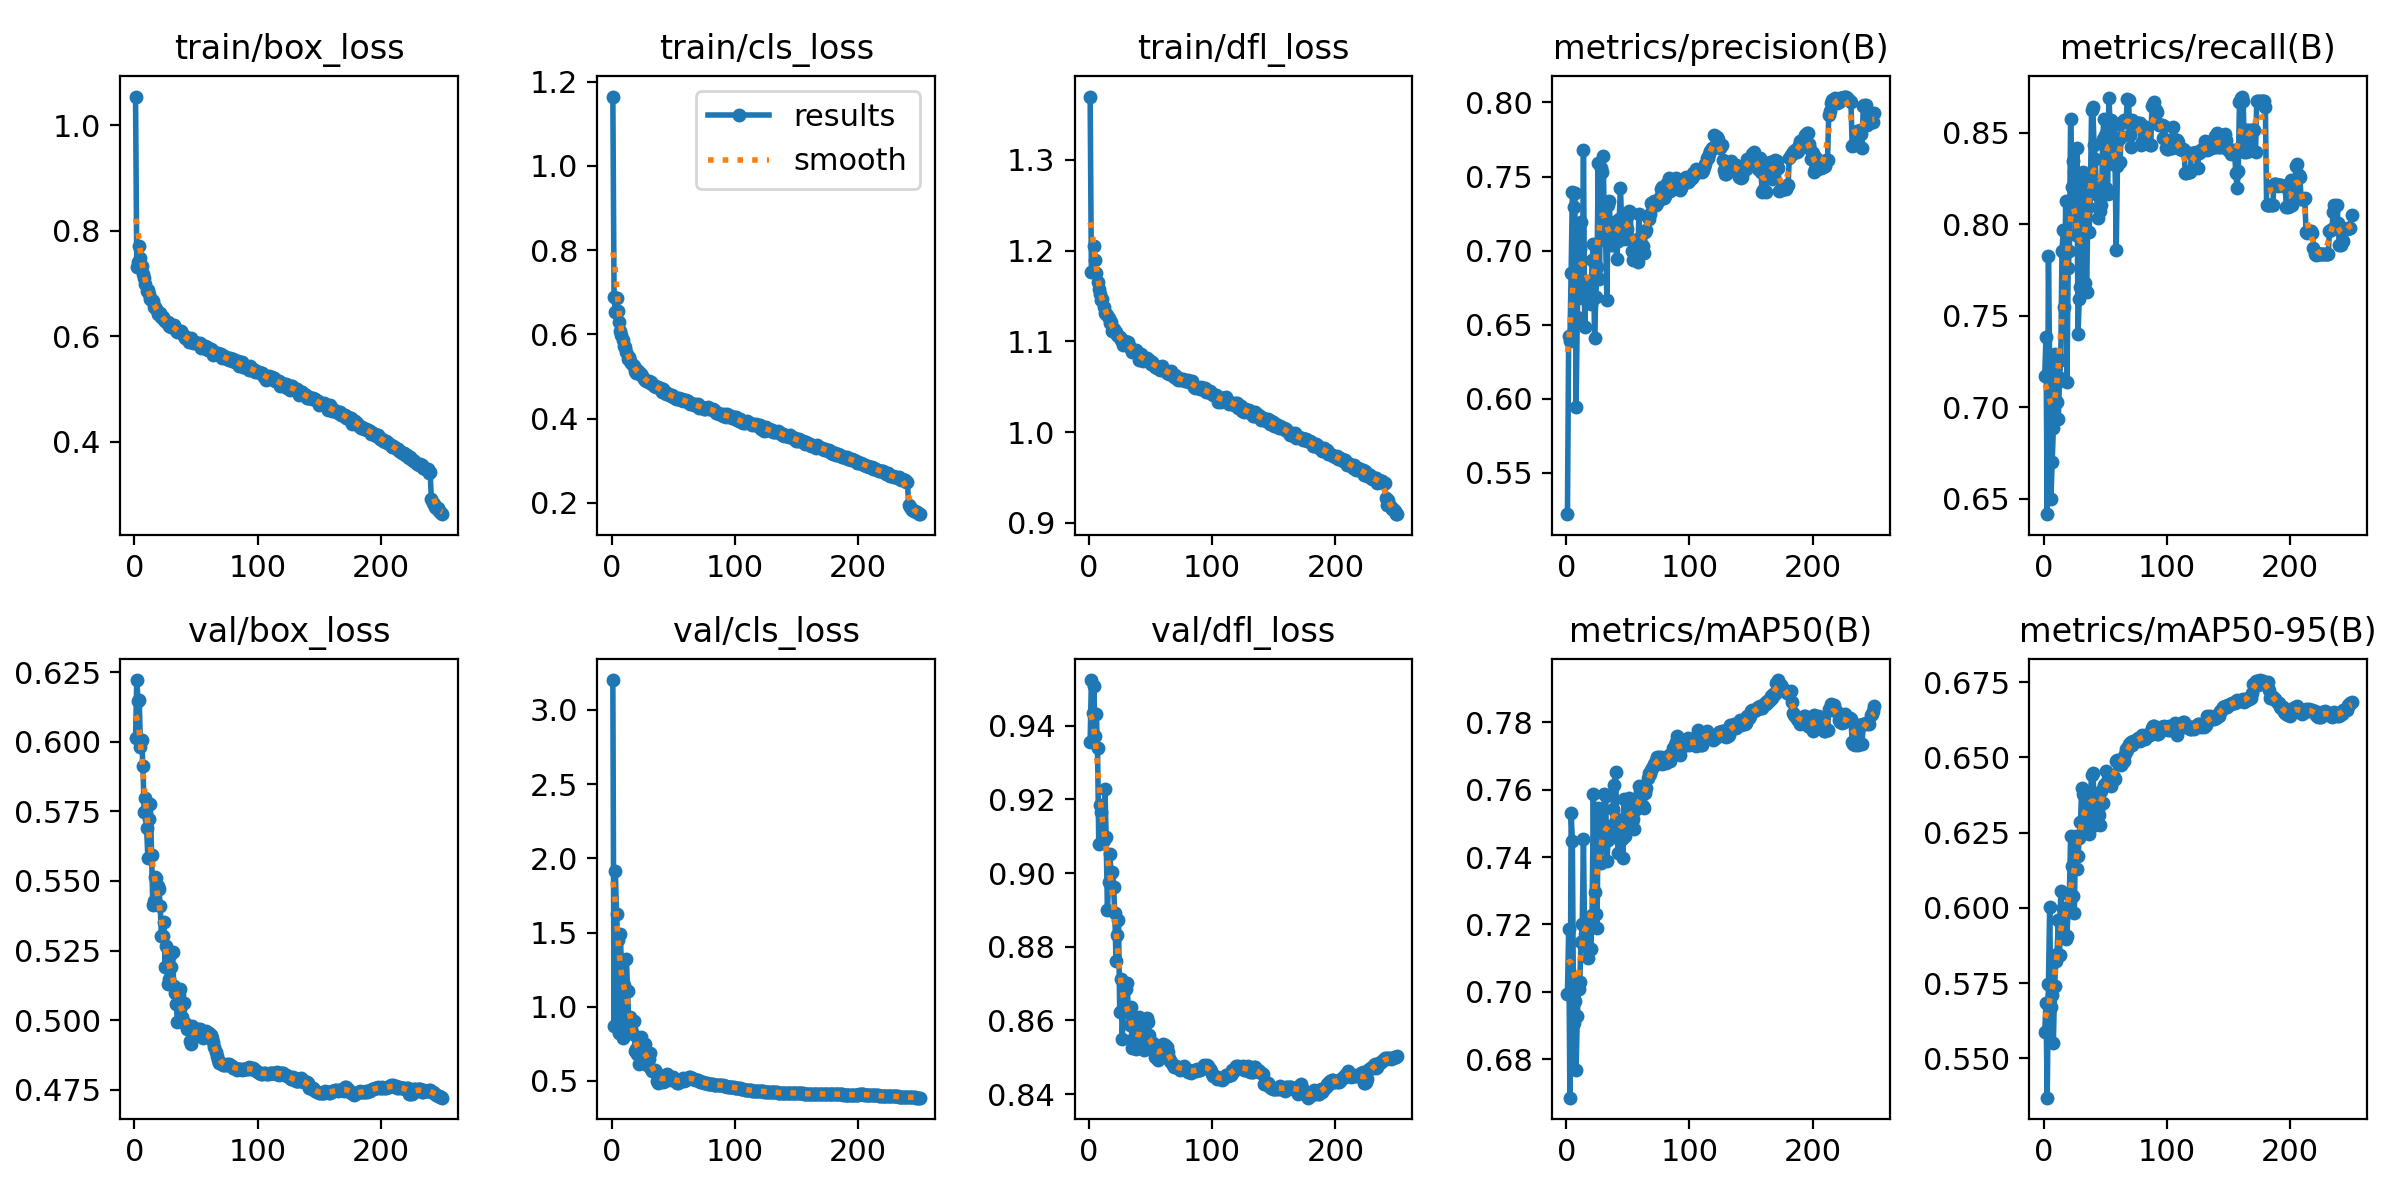

Source data for this figure (header and first rows):
epoch, time, train/box_loss, train/cls_loss, train/dfl_loss, metrics/precision(B), metrics/recall(B), metrics/mAP50(B), metrics/mAP50-95(B), val/box_loss, val/cls_loss, val/dfl_loss, lr/pg0, lr/pg1, lr/pg2
1, 159.5, 1.054, 1.165, 1.37, 0.5222, 0.7173, 0.6993, 0.5587, 0.6014, 3.201, 0.9355, 0.003332, 0.003332, 0.003332
2, 313.6, 0.7305, 0.6882, 1.177, 0.6422, 0.7382, 0.7185, 0.5682, 0.6221, 0.8678, 0.9524, 0.006638, 0.006638, 0.006638
3, 466.8, 0.7406, 0.653, 1.178, 0.6389, 0.6417, 0.6685, 0.5369, 0.6147, 1.915, 0.9436, 0.009919, 0.009919, 0.009919
4, 619.8, 0.771, 0.6868, 1.205, 0.6853, 0.7827, 0.7532, 0.5746, 0.6151, 1.623, 0.9507, 0.009881, 0.009881, 0.009881
5, 773.6, 0.7491, 0.6554, 1.19, 0.7399, 0.724, 0.7449, 0.6003, 0.5979, 1.447, 0.9372, 0.009842, 0.009842, 0.009842
6, 927.2, 0.733, 0.6295, 1.176, 0.7296, 0.6501, 0.6906, 0.5669, 0.6006, 0.8245, 0.9431, 0.009802, 0.009802, 0.009802
7, 1081, 0.7184, 0.6081, 1.165, 0.7389, 0.6702, 0.6973, 0.5709, 0.5913, 1.491, 0.9338, 0.009762, 0.009762, 0.009762
8, 1236, 0.7103, 0.5989, 1.158, 0.5948, 0.6888, 0.6767, 0.5552, 0.5747, 1.278, 0.908, 0.009723, 0.009723, 0.009723
9, 3379, 0.6992, 0.5873, 1.152, 0.6556, 0.7293, 0.6927, 0.574, 0.5797, 0.7918, 0.9186, 0.009683, 0.009683, 0.009683
10, 3534, 0.6863, 0.5725, 1.145, 0.6953, 0.7128, 0.7009, 0.5823, 0.5691, 1.149, 0.9165, 0.009644, 0.009644, 0.009644
11, 3688, 0.6886, 0.571, 1.146, 0.7014, 0.7029, 0.7028, 0.5848, 0.5582, 1.109, 0.9086, 0.009604, 0.009604, 0.009604
12, 3843, 0.6797, 0.559, 1.138, 0.7194, 0.6939, 0.7148, 0.5959, 0.5722, 1.32, 0.909, 0.009564, 0.009564, 0.009564
13, 4001, 0.6715, 0.5406, 1.131, 0.6681, 0.7159, 0.72, 0.5845, 0.5776, 1.107, 0.9229, 0.009525, 0.009525, 0.009525
14, 4156, 0.669, 0.5468, 1.13, 0.7681, 0.7257, 0.7454, 0.6057, 0.5593, 0.8756, 0.9099, 0.009485, 0.009485, 0.009485
15, 4310, 0.6679, 0.5366, 1.129, 0.6483, 0.7854, 0.7136, 0.5963, 0.5414, 0.9341, 0.89, 0.009446, 0.009446, 0.009446
16, 4463, 0.6548, 0.533, 1.126, 0.6708, 0.7967, 0.7171, 0.5998, 0.5427, 0.8521, 0.8975, 0.009406, 0.009406, 0.009406
17, 4616, 0.6549, 0.5274, 1.121, 0.6785, 0.7546, 0.722, 0.5985, 0.5513, 0.814, 0.9051, 0.009366, 0.009366, 0.009366
18, 4769, 0.6512, 0.5249, 1.122, 0.678, 0.8128, 0.7099, 0.5897, 0.5511, 0.9017, 0.9, 0.009327, 0.009327, 0.009327
19, 4923, 0.642, 0.5126, 1.112, 0.6766, 0.714, 0.7126, 0.5905, 0.5481, 0.7003, 0.9003, 0.009287, 0.009287, 0.009287
20, 5077, 0.6434, 0.509, 1.114, 0.6642, 0.7761, 0.7127, 0.6002, 0.5469, 0.7136, 0.8962, 0.009248, 0.009248, 0.009248
21, 5230, 0.6442, 0.5146, 1.11, 0.6934, 0.7852, 0.7227, 0.6044, 0.5412, 0.6812, 0.8891, 0.009208, 0.009208, 0.009208
22, 5384, 0.6375, 0.5101, 1.11, 0.7044, 0.8574, 0.7587, 0.624, 0.5301, 0.6171, 0.8761, 0.009168, 0.009168, 0.009168
23, 5538, 0.6362, 0.5064, 1.107, 0.6408, 0.8206, 0.7295, 0.614, 0.5303, 0.6588, 0.8831, 0.009129, 0.009129, 0.009129
24, 5691, 0.631, 0.5054, 1.106, 0.6685, 0.8347, 0.7232, 0.6039, 0.5351, 0.7994, 0.8872, 0.009089, 0.009089, 0.009089
25, 5845, 0.6288, 0.5022, 1.105, 0.689, 0.8285, 0.719, 0.5982, 0.5193, 0.7518, 0.8623, 0.00905, 0.00905, 0.00905
26, 5998, 0.6273, 0.494, 1.102, 0.7589, 0.7941, 0.7547, 0.6239, 0.5266, 0.6803, 0.8713, 0.00901, 0.00901, 0.00901
27, 6151, 0.6269, 0.4931, 1.1, 0.6807, 0.8414, 0.7387, 0.6129, 0.5131, 0.7506, 0.8549, 0.00897, 0.00897, 0.00897
28, 6306, 0.6199, 0.489, 1.096, 0.7555, 0.74, 0.7384, 0.6172, 0.5147, 0.6483, 0.8631, 0.008931, 0.008931, 0.008931
29, 6459, 0.6242, 0.4893, 1.1, 0.7528, 0.7594, 0.7486, 0.6233, 0.5235, 0.6049, 0.8635, 0.008891, 0.008891, 0.008891
30, 6612, 0.6186, 0.4884, 1.099, 0.7642, 0.7659, 0.7467, 0.6284, 0.5192, 0.6483, 0.8685, 0.008852, 0.008852, 0.008852
31, 6767, 0.6188, 0.4844, 1.098, 0.7142, 0.7946, 0.7587, 0.6398, 0.5243, 0.6852, 0.8701, 0.008812, 0.008812, 0.008812
32, 6921, 0.6209, 0.4862, 1.099, 0.7065, 0.8283, 0.758, 0.6378, 0.5124, 0.58, 0.8623, 0.008772, 0.008772, 0.008772
33, 7075, 0.6144, 0.4834, 1.094, 0.667, 0.8239, 0.7387, 0.6253, 0.5096, 0.5686, 0.8589, 0.008733, 0.008733, 0.008733
34, 7229, 0.6136, 0.4776, 1.092, 0.7308, 0.7681, 0.745, 0.6307, 0.5057, 0.5665, 0.8636, 0.008693, 0.008693, 0.008693
35, 7383, 0.6078, 0.4768, 1.089, 0.7336, 0.7631, 0.7493, 0.6387, 0.4995, 0.5766, 0.8526, 0.008654, 0.008654, 0.008654
36, 7546, 0.6094, 0.4755, 1.091, 0.7039, 0.8093, 0.7469, 0.6312, 0.5092, 0.5596, 0.855, 0.008614, 0.008614, 0.008614
37, 7703, 0.608, 0.4748, 1.089, 0.7042, 0.796, 0.7458, 0.6244, 0.5112, 0.5009, 0.8557, 0.008574, 0.008574, 0.008574
38, 7857, 0.6105, 0.4743, 1.09, 0.7039, 0.8164, 0.7543, 0.6364, 0.5049, 0.4859, 0.8523, 0.008535, 0.008535, 0.008535
39, 8011, 0.6064, 0.4723, 1.089, 0.7195, 0.8621, 0.7614, 0.6442, 0.5011, 0.5131, 0.854, 0.008495, 0.008495, 0.008495
40, 8169, 0.5998, 0.4704, 1.086, 0.7132, 0.8641, 0.7654, 0.6448, 0.5061, 0.5311, 0.8593, 0.008456, 0.008456, 0.008456
41, 8327, 0.5965, 0.463, 1.079, 0.6941, 0.8431, 0.7512, 0.6371, 0.4989, 0.5208, 0.8608, 0.008416, 0.008416, 0.008416
42, 8484, 0.5986, 0.4694, 1.086, 0.7063, 0.8354, 0.7413, 0.6275, 0.4982, 0.492, 0.8574, 0.008376, 0.008376, 0.008376
43, 8639, 0.5956, 0.4625, 1.08, 0.7213, 0.8164, 0.7505, 0.6338, 0.497, 0.5007, 0.8542, 0.008337, 0.008337, 0.008337
44, 8801, 0.5888, 0.4596, 1.078, 0.7425, 0.8034, 0.7487, 0.6324, 0.4978, 0.5174, 0.854, 0.008297, 0.008297, 0.008297
45, 8959, 0.5933, 0.4607, 1.081, 0.7184, 0.8183, 0.7454, 0.6309, 0.4926, 0.5463, 0.8519, 0.008258, 0.008258, 0.008258
46, 9112, 0.5976, 0.4598, 1.081, 0.7185, 0.8074, 0.7397, 0.6276, 0.4916, 0.5325, 0.8533, 0.008218, 0.008218, 0.008218
47, 9266, 0.5907, 0.4556, 1.081, 0.7244, 0.8107, 0.7574, 0.6387, 0.4978, 0.5259, 0.8607, 0.008178, 0.008178, 0.008178
48, 9420, 0.5875, 0.4541, 1.078, 0.7076, 0.8466, 0.7464, 0.6348, 0.4956, 0.5091, 0.8596, 0.008139, 0.008139, 0.008139
49, 9574, 0.5897, 0.4561, 1.079, 0.7147, 0.8576, 0.7538, 0.6408, 0.4945, 0.5109, 0.856, 0.008099, 0.008099, 0.008099
50, 9728, 0.5878, 0.4521, 1.075, 0.7238, 0.8486, 0.7542, 0.641, 0.4962, 0.5237, 0.853, 0.00806, 0.00806, 0.00806
51, 9881, 0.5881, 0.4524, 1.078, 0.727, 0.8199, 0.7576, 0.6453, 0.4958, 0.5094, 0.8525, 0.00802, 0.00802, 0.00802
52, 10034, 0.5846, 0.4469, 1.074, 0.7261, 0.8167, 0.7536, 0.6428, 0.497, 0.5053, 0.8539, 0.00798, 0.00798, 0.00798
53, 10188, 0.5881, 0.4488, 1.074, 0.6999, 0.869, 0.7504, 0.644, 0.4967, 0.4877, 0.853, 0.007941, 0.007941, 0.007941
54, 10341, 0.5774, 0.4474, 1.072, 0.6938, 0.8565, 0.7514, 0.6422, 0.4953, 0.4856, 0.85, 0.007901, 0.007901, 0.007901
55, 10494, 0.5841, 0.4482, 1.071, 0.7016, 0.8568, 0.7483, 0.6403, 0.4953, 0.4946, 0.8498, 0.007862, 0.007862, 0.007862
56, 10648, 0.5806, 0.4447, 1.072, 0.7075, 0.8329, 0.754, 0.6426, 0.4934, 0.5004, 0.8492, 0.007822, 0.007822, 0.007822
57, 10801, 0.5815, 0.4469, 1.072, 0.7074, 0.8543, 0.7563, 0.6436, 0.4946, 0.516, 0.8505, 0.007782, 0.007782, 0.007782
58, 10954, 0.5767, 0.4417, 1.068, 0.692, 0.8357, 0.755, 0.643, 0.4961, 0.5176, 0.8525, 0.007743, 0.007743, 0.007743
59, 11107, 0.5793, 0.4445, 1.073, 0.7246, 0.7861, 0.7612, 0.6489, 0.4951, 0.5026, 0.8524, 0.007703, 0.007703, 0.007703
60, 11260, 0.5737, 0.4434, 1.07, 0.702, 0.832, 0.7593, 0.649, 0.4955, 0.5078, 0.8536, 0.007664, 0.007664, 0.007664
... 190 more rows
